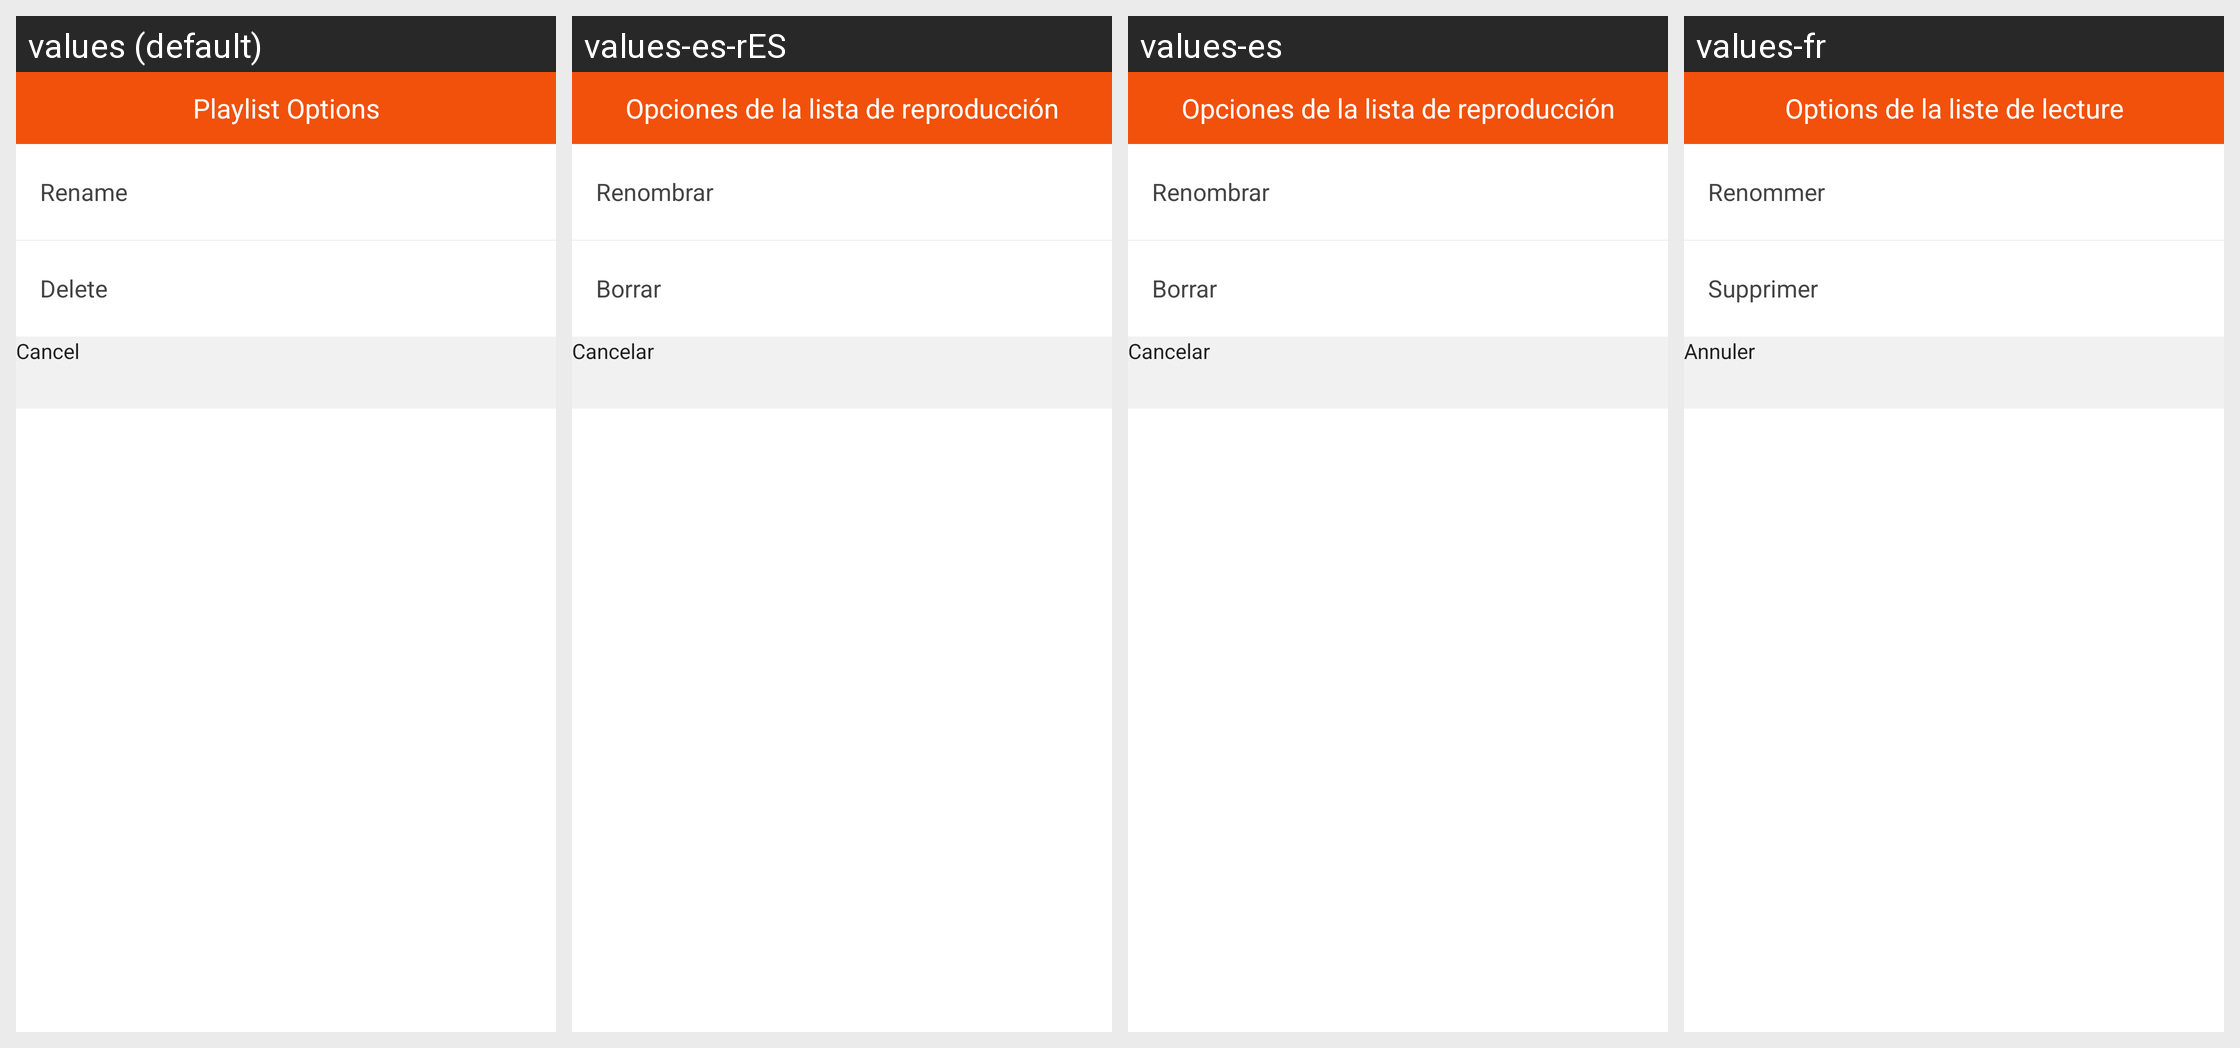

Locale-by-locale string values for the Android screen shown in this grid:
Android screen res/layout/dialog_fragment_playlistoptions.xml rendered under 4 locales, left to right: values (default), values-es-rES, values-es, values-fr. Device: Nexus 5 (rendered at 1080×1920; each locale shown at half size, 540×960, under a caption strip naming it); theme AppThemeLight.
Other locales in the repository, not shown: values-de, values-hi, values-ja, values-pt-rBR, values-pt-rPT, values-ru, values-zh-rHK, values-zh-rSG.
Strings drawn on this screen, with the default value and each locale's value (text and hints the layout hard-codes, and strings that could not be matched under every locale, appear in the picture but are not listed):

playlists_options
  values: Playlist Options
  values-es-rES: Opciones de la lista de reproducción
  values-es: Opciones de la lista de reproducción
  values-fr: Options de la liste de lecture

rename
  values: Rename
  values-es-rES: Renombrar
  values-es: Renombrar
  values-fr: Renommer

delete
  values: Delete
  values-es-rES: Borrar
  values-es: Borrar
  values-fr: Supprimer

cancel
  values: Cancel
  values-es-rES: Cancelar
  values-es: Cancelar
  values-fr: Annuler
